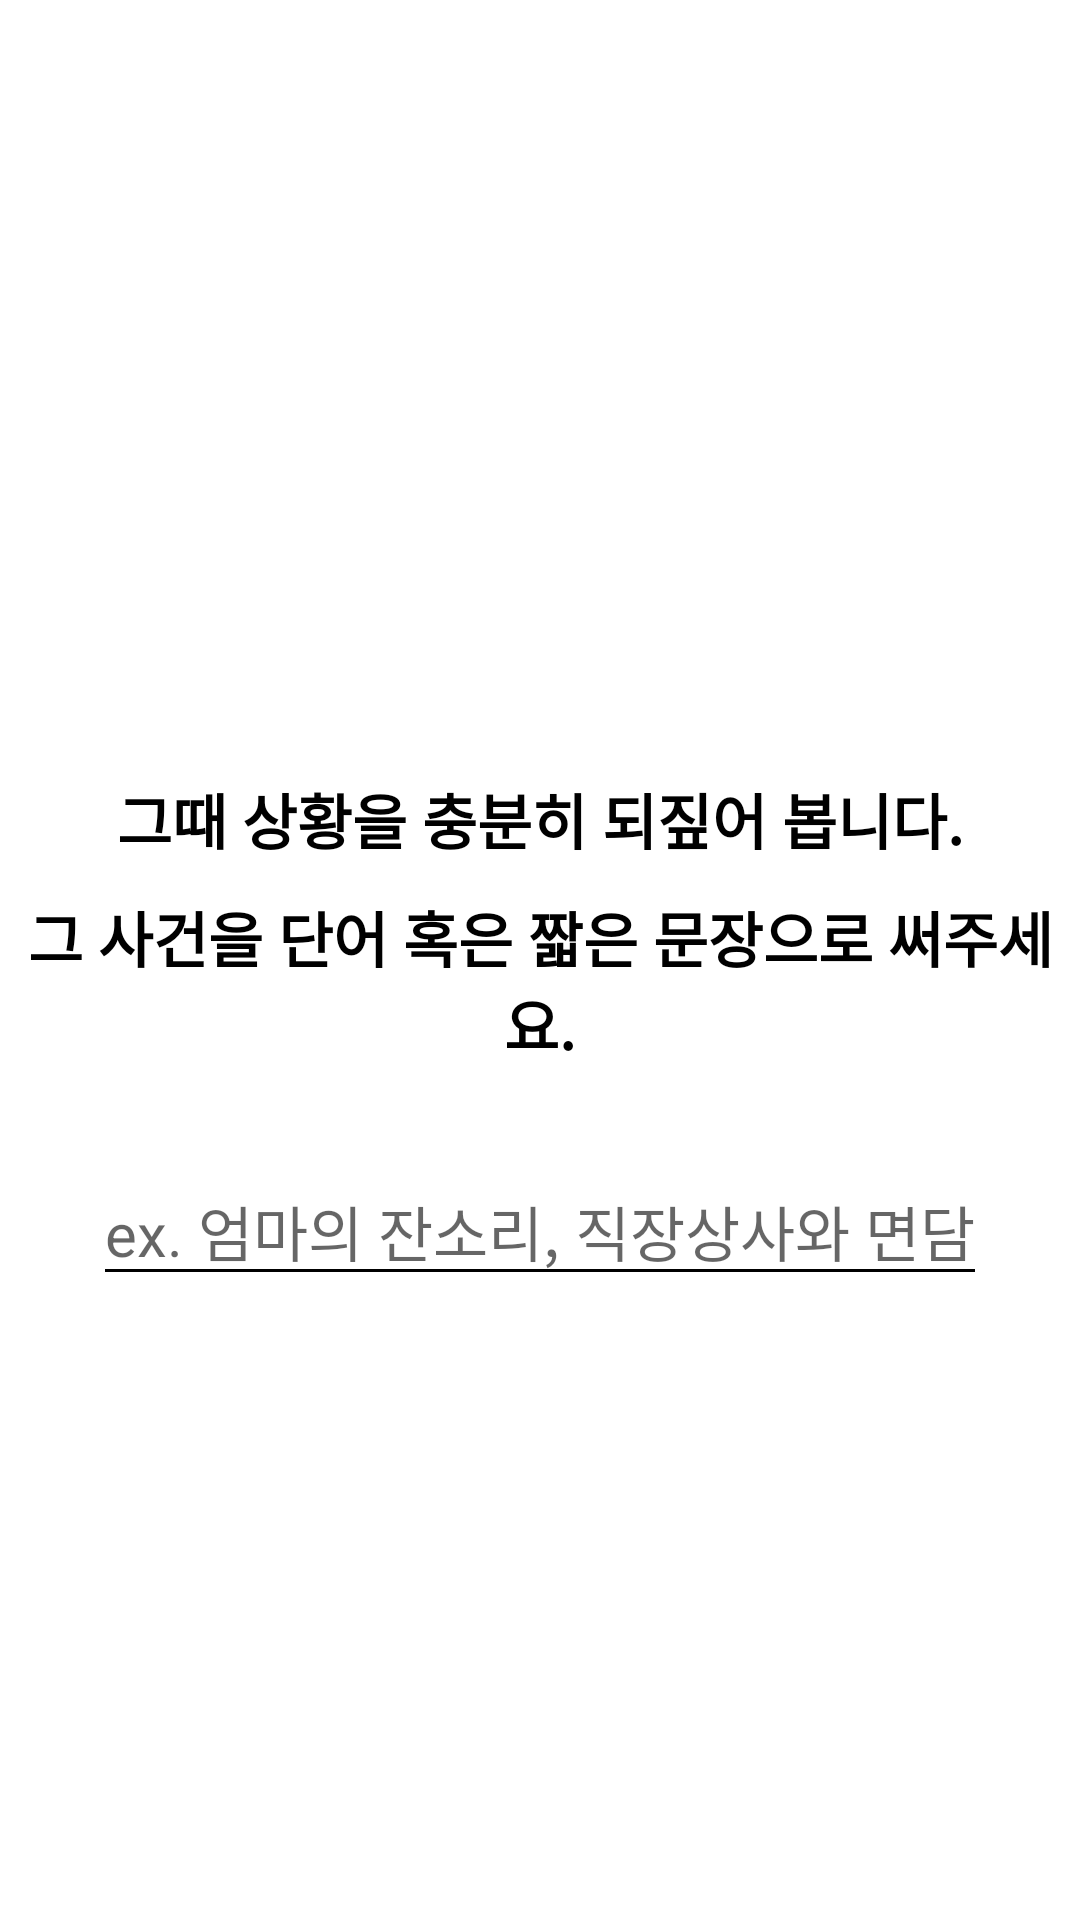

Reconstruct the res/layout file that produces this screen, plus the resources it refers to.
<!-- AndroidManifest.xml: application theme Theme.Giraffe -->
<!-- res/layout/find_stimulus_fragment.xml -->
<?xml version="1.0" encoding="utf-8"?>
<layout xmlns:android="http://schemas.android.com/apk/res/android"
    xmlns:app="http://schemas.android.com/apk/res-auto"
    xmlns:tools="http://schemas.android.com/tools">

    <data>

        <import type="android.text.Html" />
    </data>

    <androidx.constraintlayout.widget.ConstraintLayout
        android:id="@+id/title_constraint"
        android:layout_width="match_parent"
        android:layout_height="match_parent"
        android:animateLayoutChanges="true"
        tools:context="com.zettafantasy.giraffe.feature.emotion.GoodOrBadFragment"
        tools:layout_editor_absoluteY="81dp">

        <TextView
            android:id="@+id/stimulus_desc1"
            android:layout_width="wrap_content"
            android:layout_height="wrap_content"
            android:gravity="center_horizontal"
            android:paddingStart="8dp"
            android:paddingEnd="8dp"
            android:text="@{Html.fromHtml(String.format(@string/stimulus_desc1(Integer.toHexString(@color/accent).substring(2))))}"
            android:textAlignment="center"
            android:textAllCaps="false"
            android:textSize="30dp"
            android:textStyle="bold"
            app:layout_constraintBottom_toTopOf="@id/stimulus_desc2"
            app:layout_constraintEnd_toEndOf="parent"
            app:layout_constraintStart_toStartOf="parent"
            app:layout_constraintTop_toTopOf="parent"
            app:layout_constraintVertical_chainStyle="packed"
            tools:text="내 기분의 원인이 되는 \n사건(자극)을 떠올려보세요." />

        <TextView
            android:id="@+id/stimulus_desc2"
            android:layout_width="wrap_content"
            android:layout_height="wrap_content"
            android:layout_marginTop="10dp"
            android:gravity="center_horizontal"
            android:paddingStart="8dp"
            android:paddingEnd="8dp"
            android:text="@string/stimulus_desc2"
            android:textAlignment="center"
            android:textAllCaps="false"
            android:textSize="20dp"
            android:textStyle="bold"
            app:layout_constraintBottom_toTopOf="@id/stimulus_desc3"
            app:layout_constraintEnd_toEndOf="parent"
            app:layout_constraintStart_toStartOf="parent"
            app:layout_constraintTop_toBottomOf="@id/stimulus_desc1" />

        <TextView
            android:id="@+id/stimulus_desc3"
            android:layout_width="wrap_content"
            android:layout_height="wrap_content"
            android:layout_marginTop="10dp"
            android:gravity="center_horizontal"
            android:paddingStart="8dp"
            android:paddingEnd="8dp"
            android:text="@string/stimulus_desc3"
            android:textAlignment="center"
            android:textAllCaps="false"
            android:textSize="20dp"
            android:textStyle="bold"
            app:layout_constraintBottom_toTopOf="@id/edit_tx"
            app:layout_constraintEnd_toEndOf="parent"
            app:layout_constraintStart_toStartOf="parent"
            app:layout_constraintTop_toBottomOf="@id/stimulus_desc2" />

        <EditText
            android:id="@+id/edit_tx"
            android:layout_width="wrap_content"
            android:layout_height="wrap_content"
            android:layout_marginTop="30dp"
            android:hint="ex. 엄마의 잔소리, 직장상사와 면담"
            android:inputType="text"
            android:textSize="20dp"
            app:layout_constraintBottom_toBottomOf="parent"
            app:layout_constraintEnd_toEndOf="parent"
            app:layout_constraintStart_toStartOf="parent"
            app:layout_constraintTop_toBottomOf="@id/stimulus_desc3" />

    </androidx.constraintlayout.widget.ConstraintLayout>
</layout>
<!-- resources referenced by this layout -->
<resources>
  <color name="accent">@color/lime50_700</color>
  <string name="stimulus_desc1">내 기분의 원인이 되는&lt;br&gt;&lt;font color="#%1$s"&gt;사건(자극)&lt;/font&gt;을 떠올려보세요.</string>
  <string name="stimulus_desc2">그때 상황을 충분히 되짚어 봅니다.</string>
  <string name="stimulus_desc3">그 사건을 단어 혹은 짧은 문장으로 써주세요.</string>
  <style name="Theme.Giraffe" parent="Theme.MaterialComponents.DayNight">
          
          <item name="colorPrimary">@color/orange50_700</item>
          <item name="colorPrimaryVariant">@color/orange50_900</item>
          <item name="colorOnPrimary">@color/black</item>
          
          <item name="colorSecondary">@color/lime50_700</item>
          <item name="colorSecondaryVariant">@color/lime50_200</item>
          <item name="colorOnSecondary">@color/black</item>
          
          <item name="android:statusBarColor" tools:targetApi="l">?attr/colorPrimaryVariant</item>
          
          <item name="colorOnBackground">@color/black</item>
          <item name="android:textColorPrimary">?colorOnBackground</item>
          <item name="android:textColorSecondary">?colorOnBackground</item>
          <item name="android:textColorTertiary">?colorOnBackground</item>
      </style>
  <color name="lime50_700">#AEEA00</color>
  <color name="orange50_700">#F57C00</color>
  <color name="orange50_900">#E65100</color>
  <color name="black">#FF000000</color>
  <color name="lime50_200">#EEFF41</color>
</resources>
